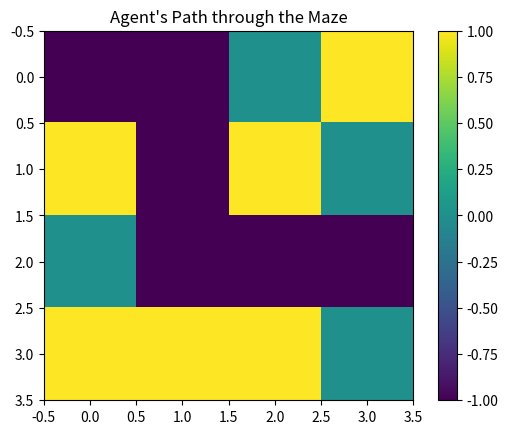

This figure's Python source:
'''
Implement Reinforcement Learning using an example of a maze environment that the
agent needs to explore

Viva questions
1) Explain Q learning

Maze
0 - free space
1 - wall
-1 - path of agent

'''

# Import Libraries
# For numeric computations
import numpy as np
# For random numbers
import random
# For visualization
import matplotlib.pyplot as plt

class Maze:
    # Initializa
    def __init__(self, grid):
        
        self.grid = grid
        # Top right corner
        self.start = (0, 0)
        # Bottom left corner
        self.goal = (len(grid) - 1, len(grid[0]) - 1)
        self.state = self.start

    # reset the agent positon to starting point
    def reset(self):
        
        self.state = self.start
        
        return self.state

        # Define possible actions: 0=up, 1=down, 2=left, 3=right
    # Take an action and update the agent's state
    def step(self, action):
        
        x, y = self.state

        if action == 0:    # Up
            next_state = (max(x - 1, 0), y)
        
        elif action == 1:  # Down
            next_state = (min(x + 1, len(self.grid) - 1), y)
        
        elif action == 2:  # Left
            next_state = (x, max(y - 1, 0))
        
        elif action == 3:  # Right
            next_state = (x, min(y + 1, len(self.grid[0]) - 1))
        
        # Check for walls and update state
        if self.grid[next_state[0]][next_state[1]] == 1:  # Wall
            reward = -1
            next_state = self.state  # Stay in the same state
        
        elif next_state == self.goal:
            reward = 10
        
        else:
            reward = -0.05
        
        self.state = next_state
        
        return next_state, reward

class QLearningAgent:
    
    def __init__(self, maze):
        self.maze = maze
        self.q_table = np.zeros((len(maze.grid), len(maze.grid[0]), 4))  # State-action values
        self.alpha = 0.1   # Learning rate
        self.gamma = 0.9   # Discount factor
        self.epsilon = 0.2 # Exploration rate

    def choose_action(self, state):
        if random.uniform(0, 1) < self.epsilon:
            return random.randint(0, 3)  # Explore: choose random action
        else:
            return np.argmax(self.q_table[state[0], state[1]])  # Exploit: choose best action

    def learn(self, state, action, reward, next_state):
        best_next_action = np.argmax(self.q_table[next_state[0], next_state[1]])
        
        # Update Q-value using the Bellman equation
        td_target = reward + self.gamma * self.q_table[next_state[0], next_state[1], best_next_action]
        td_delta = td_target - self.q_table[state[0], state[1], action]
        
        # Update Q-value for current state-action pair
        self.q_table[state[0], state[1], action] += self.alpha * td_delta

def train_agent(maze, agent, episodes):
    for episode in range(episodes):
        state = maze.reset()
        
        while state != maze.goal:
            action = agent.choose_action(state)
            next_state, reward = maze.step(action)
            agent.learn(state, action, reward, next_state)
            state = next_state

# Define the maze environment (0=free space, 1=wall)
maze_grid = [
    [0, 0, 0, 1],
    [1, 0, 1, 0],
    [0, 0, 0, 0],
    [1, 1, 1, 0]
]

# Initialize maze and agent
maze = Maze(maze_grid)
agent = QLearningAgent(maze)

# Train the agent for a number of episodes
train_agent(maze, agent, episodes=1000)

# Test the trained agent by visualizing its path through the maze
def visualize_agent_path(maze, agent):
    path_grid = np.copy(maze.grid)
    state = maze.reset()
    
    while state != maze.goal:
        path_grid[state] = -1   # Mark the path taken by the agent
        action = np.argmax(agent.q_table[state[0], state[1]])   # Choose best action based on learned policy
        state, _ = maze.step(action)

    plt.imshow(path_grid)
    plt.title("Agent's Path through the Maze")
    plt.colorbar()
    plt.show()

visualize_agent_path(maze, agent)



